pico-8 play session: hold → + tap 🅾

[t = 6 s] hold → ~6s, tap 🅾 ~10×
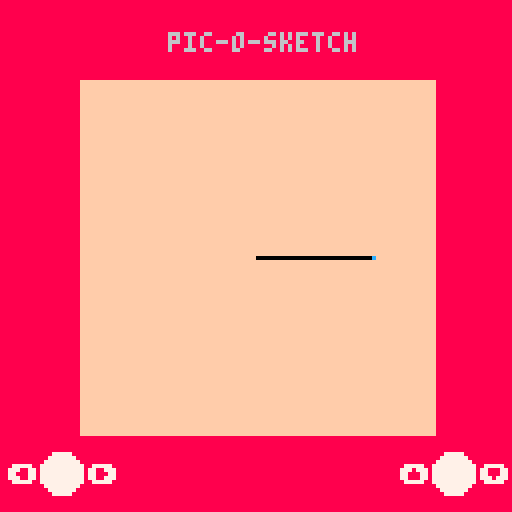

pico-8 cartridge
version 16
__lua__
function _init()
	screen=128
	shakeval=0
	newcontrols=true
	
	menuitem(2,"shake",shake)
	menuitem(3, "change controls",togglecontrols)
	
	pen={x=64,y=64}
	points={}
end

function _update()
	if btn(⬅️) then
	 pen.x=max(20,pen.x-1)
	end
	if btn(➡️) then
	 pen.x=min(screen-20,pen.x+1)
	end
	
	-- this is super not efficient
	-- but its a quick program
	-- so meh
	if not newcontrols then
		if btn(🅾️) then
	 	pen.y=max(20,pen.y-1)
		end
		if btn(❎) then
	 	pen.y=min(screen-20,pen.y+1)
		end
	else
		if btn(⬆️) then
	 	pen.y=max(20,pen.y-1)
		end
		if btn(⬇️) then
	 	pen.y=min(screen-20,pen.y+1)
		end
	end
	
	if not contains(pen.x,pen.y,points) then
		add(points,{pen.x,pen.y})
	end
end

function _draw()	
	cls()
	rectfill(0,0,screen,screen,8)
	rectfill(20,20,screen-20,screen-20,15)
	print("pic-o-sketch",42,8,6)

	circfill(15,screen-10,5,7)
	print("⬅️",2,screen-12,7)
	print("➡️",22,screen-12,7)
	circfill(screen-15,screen-10,5,7)
	if not newcontrols then
		print("🅾️",screen-28,screen-12,7)
		print("❎",screen-8,screen-12,7)
	else
		print("⬆️",screen-28,screen-12,7)
		print("⬇️",screen-8,screen-12,7)	
	end
	--print(#points,0,0,0)
	
	for p in all(points) do
		pset(p[1],p[2],0)
	end

	pset(pen.x,pen.y,12)
	doshake()
end

function shake()
	points={}
	shakeval=1
end

function doshake()
	-- [redacted]
	-- https://www.lexaloffle.com/bbs/?uid=16423
	local shakex=16-rnd(32)
	local shakey=16-rnd(32)

	shakex*=shakeval
	shakey*=shakeval
	camera(shakex,shakey)
	shakeval*=0.9
	if shakeval<0.05 then
		shakeval=0
	end
end

function togglecontrols()
	newcontrols=not newcontrols
end

function contains(x,y,tbl)
	for point in all(tbl) do
		if x==point[1] and y==point[2] then
			return true
		end
	end
	return false
end
